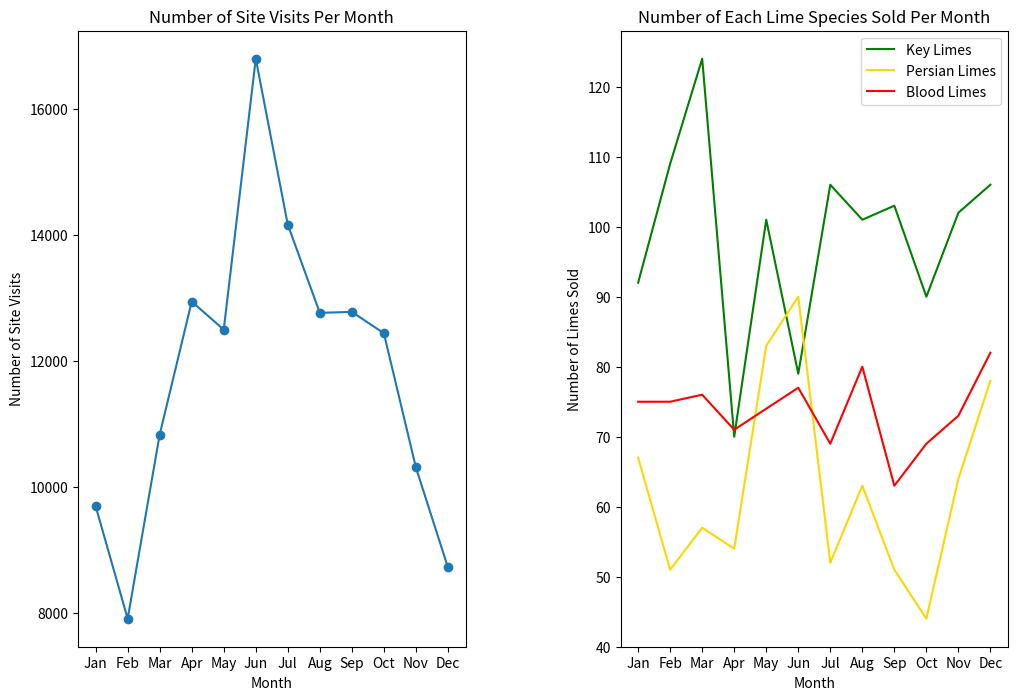

Write the Python code that produced this figure.
from matplotlib import pyplot as plt

months = ["Jan", "Feb", "Mar", "Apr", "May", "Jun", "Jul", "Aug", "Sep", "Oct", "Nov", "Dec"]

visits_per_month = [9695, 7909, 10831, 12942, 12495, 16794, 14161, 12762, 12777, 12439, 10309, 8724]

# numbers of limes of different species sold each month
key_limes_per_month = [92.0, 109.0, 124.0, 70.0, 101.0, 79.0, 106.0, 101.0, 103.0, 90.0, 102.0, 106.0]
persian_limes_per_month = [67.0, 51.0, 57.0, 54.0, 83.0, 90.0, 52.0, 63.0, 51.0, 44.0, 64.0, 78.0]
blood_limes_per_month = [75.0, 75.0, 76.0, 71.0, 74.0, 77.0, 69.0, 80.0, 63.0, 69.0, 73.0, 82.0]

plt.close('all')

plt.figure(figsize=(12, 8))

ax1 = plt.subplot(1, 2, 1)
x_values = range(len(months))
ax1.plot(x_values, visits_per_month, marker='o')
plt.xlabel('Month')
plt.ylabel('Number of Site Visits')
ax1.set_xticks(x_values)
ax1.set_xticklabels(months)
plt.title('Number of Site Visits Per Month')

ax2 = plt.subplot(1, 2, 2)
ax2.plot(x_values, key_limes_per_month, color='green')
ax2.plot(x_values, persian_limes_per_month, color='gold')
ax2.plot(x_values, blood_limes_per_month, color='red')
ax2.legend(['Key Limes','Persian Limes','Blood Limes'])
plt.xlabel('Month')
plt.ylabel('Number of Limes Sold')
ax2.set_xticks(x_values)
ax2.set_xticklabels(months)
plt.title('Number of Each Lime Species Sold Per Month')

plt.subplots_adjust(wspace=0.4)
plt.savefig('sublime_limes_line_graphs.png')

plt.show()